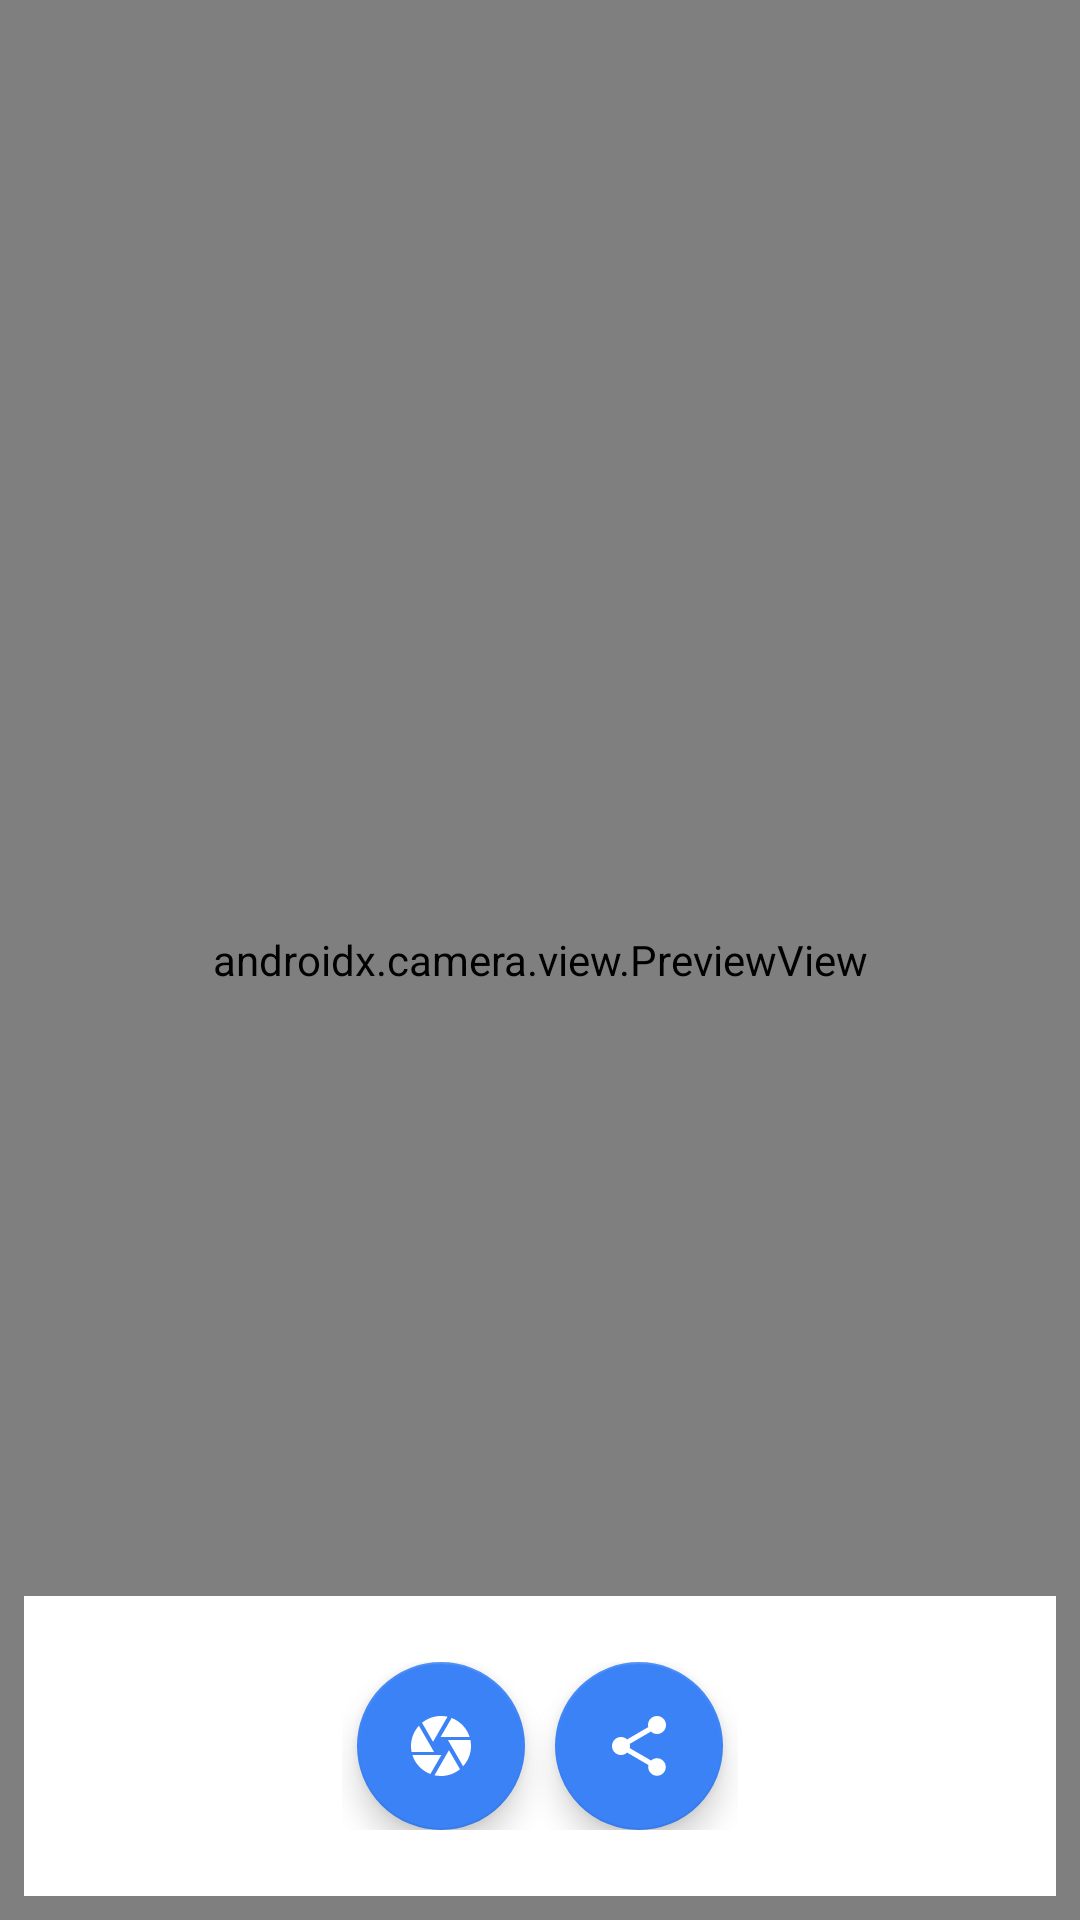

Here is an Android app screen rendered from its layout file. Give the layout XML and the strings, colors and styles it references.
<!-- AndroidManifest.xml: application theme Theme.MobileProgramming -->
<!-- res/layout/activity_snap_camera.xml -->
<?xml version="1.0" encoding="utf-8"?>
<androidx.constraintlayout.widget.ConstraintLayout
    xmlns:android="http://schemas.android.com/apk/res/android"
    xmlns:app="http://schemas.android.com/apk/res-auto"
    android:layout_width="match_parent"
    android:layout_height="match_parent"
    android:background="#FF000000"
    >

        <androidx.camera.view.PreviewView
            android:id="@+id/viewFinder"
            android:layout_width="match_parent"
            app:layout_constraintBottom_toBottomOf="parent"
            app:layout_constraintTop_toTopOf="parent"
            app:layout_constraintEnd_toEndOf="parent"
            app:layout_constraintStart_toStartOf="parent"
            android:layout_height="match_parent" />

        <androidx.constraintlayout.widget.ConstraintLayout
            android:id="@+id/camConstraintLayout"
            android:layout_width="match_parent"
            android:layout_height="100dp"
            android:layout_marginStart="8dp"
            android:layout_marginEnd="8dp"
            android:layout_marginBottom="8dp"
            android:background="#ffffff"
            app:layout_constraintBottom_toBottomOf="parent"
            app:layout_constraintEnd_toEndOf="parent"
            app:layout_constraintStart_toStartOf="parent">
                <LinearLayout
                    android:layout_width="wrap_content"
                    android:layout_height="wrap_content"
                    app:layout_constraintBottom_toBottomOf="parent"
                    app:layout_constraintEnd_toEndOf="parent"
                    app:layout_constraintTop_toTopOf="parent"
                    app:layout_constraintStart_toStartOf="parent"
                    android:orientation="horizontal">
                        <com.google.android.material.floatingactionbutton.FloatingActionButton
                            android:id="@+id/captureImg"
                            android:layout_width="wrap_content"
                            android:layout_height="wrap_content"
                            android:contentDescription="@string/hello_world"
                            android:tint="@color/blue"
                            app:backgroundTint="@color/blue"
                            android:layout_marginHorizontal="5dp"
                            app:srcCompat="@drawable/baseline_camera_24"
                            app:tint="@color/white" />
                        <com.google.android.material.floatingactionbutton.FloatingActionButton
                            android:id="@+id/shareBtn"
                            android:layout_width="wrap_content"
                            android:layout_height="wrap_content"
                            android:layout_marginHorizontal="5dp"
                            android:contentDescription="@string/hello_world"
                            android:tint="@color/blue"
                            app:backgroundTint="@color/blue"
                            app:srcCompat="@drawable/baseline_share_24"
                            app:tint="@color/white" />
                </LinearLayout>
        </androidx.constraintlayout.widget.ConstraintLayout>

</androidx.constraintlayout.widget.ConstraintLayout>
<!-- resources referenced by this layout -->
<resources>
  <color name="blue">#3b82f6</color>
  <color name="white">#FFFFFFFF</color>
  <!-- drawable baseline_camera_24 (drawable) -->
  <vector android:height="24dp" android:tint="#1F2937"
      android:viewportHeight="24" android:viewportWidth="24"
      android:width="24dp" xmlns:android="http://schemas.android.com/apk/res/android">
      <path android:fillColor="@android:color/white" android:pathData="M9.4,10.5l4.77,-8.26C13.47,2.09 12.75,2 12,2c-2.4,0 -4.6,0.85 -6.32,2.25l3.66,6.35 0.06,-0.1zM21.54,9c-0.92,-2.92 -3.15,-5.26 -6,-6.34L11.88,9h9.66zM21.8,10h-7.49l0.29,0.5 4.76,8.25C21,16.97 22,14.61 22,12c0,-0.69 -0.07,-1.35 -0.2,-2zM8.54,12l-3.9,-6.75C3.01,7.03 2,9.39 2,12c0,0.69 0.07,1.35 0.2,2h7.49l-1.15,-2zM2.46,15c0.92,2.92 3.15,5.26 6,6.34L12.12,15L2.46,15zM13.73,15l-3.9,6.76c0.7,0.15 1.42,0.24 2.17,0.24 2.4,0 4.6,-0.85 6.32,-2.25l-3.66,-6.35 -0.93,1.6z"/>
  </vector>
  <!-- drawable baseline_share_24 (drawable) -->
  <vector android:height="24dp" android:tint="#1F2937"
      android:viewportHeight="24" android:viewportWidth="24"
      android:width="24dp" xmlns:android="http://schemas.android.com/apk/res/android">
      <path android:fillColor="@android:color/white" android:pathData="M18,16.08c-0.76,0 -1.44,0.3 -1.96,0.77L8.91,12.7c0.05,-0.23 0.09,-0.46 0.09,-0.7s-0.04,-0.47 -0.09,-0.7l7.05,-4.11c0.54,0.5 1.25,0.81 2.04,0.81 1.66,0 3,-1.34 3,-3s-1.34,-3 -3,-3 -3,1.34 -3,3c0,0.24 0.04,0.47 0.09,0.7L8.04,9.81C7.5,9.31 6.79,9 6,9c-1.66,0 -3,1.34 -3,3s1.34,3 3,3c0.79,0 1.5,-0.31 2.04,-0.81l7.12,4.16c-0.05,0.21 -0.08,0.43 -0.08,0.65 0,1.61 1.31,2.92 2.92,2.92 1.61,0 2.92,-1.31 2.92,-2.92s-1.31,-2.92 -2.92,-2.92z"/>
  </vector>
  <string name="hello_world">Hello World</string>
  <style name="Theme.MobileProgramming" parent="Theme.MaterialComponents.DayNight.NoActionBar">
          
          <item name="colorPrimary">@color/purple_500</item>
          <item name="colorPrimaryVariant">@color/purple_700</item>
          <item name="colorOnPrimary">@color/white</item>
          
          <item name="colorSecondary">@color/teal_200</item>
          <item name="colorSecondaryVariant">@color/teal_700</item>
          <item name="colorOnSecondary">@color/black</item>
          
          <item name="android:statusBarColor">?attr/colorOnPrimary</item>
          <item name="android:windowLightStatusBar">true</item>
          
      </style>
  <color name="purple_500">#FF6200EE</color>
  <color name="purple_700">#FF3700B3</color>
  <color name="teal_200">#FF03DAC5</color>
  <color name="teal_700">#FF018786</color>
  <color name="black">#FF000000</color>
</resources>
